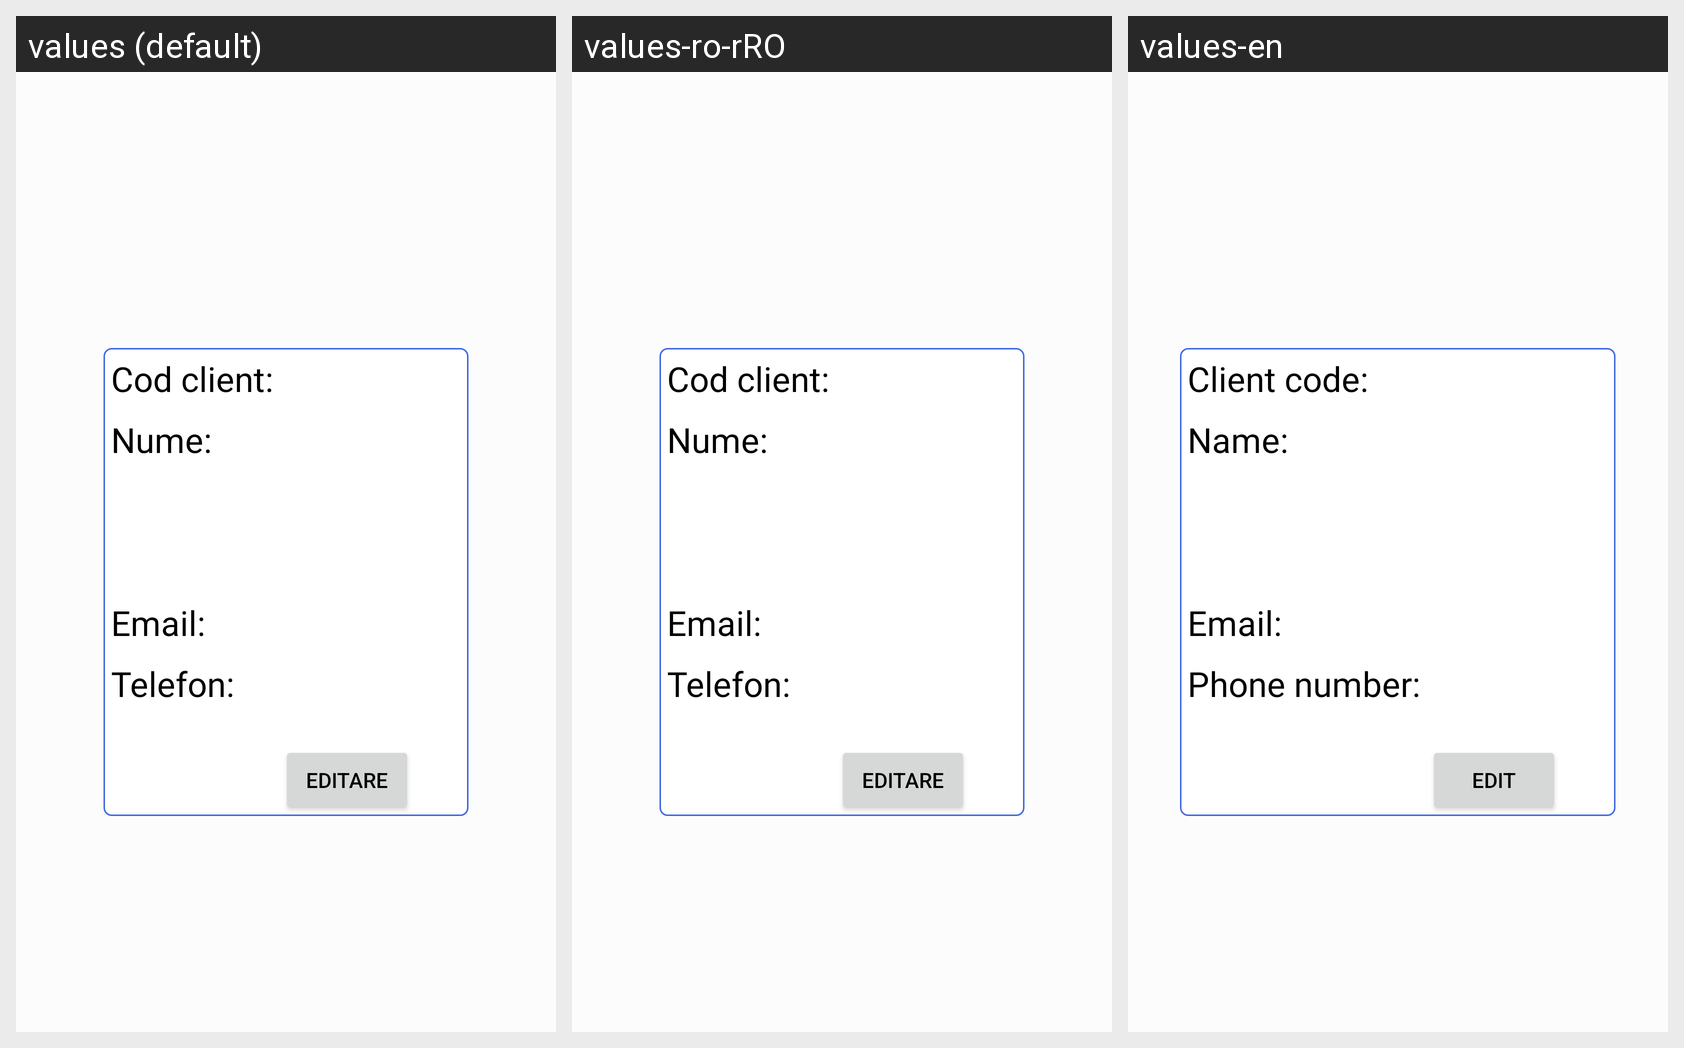

The same Android screen rendered under several of its app's locales, left to right. List the strings drawn on it with the default value and each locale's translation.
Android screen res/layout/fragment_profile_page.xml rendered under 3 locales, left to right: values (default), values-ro-rRO, values-en. Device: Nexus 5 (rendered at 1080×1920; each locale shown at half size, 540×960, under a caption strip naming it); theme Theme.MyApplication1.
Strings drawn on this screen, with the default value and each locale's value (text and hints the layout hard-codes, and strings that could not be matched under every locale, appear in the picture but are not listed):

profile_user_code_intro
  values: Cod client:
  values-ro-rRO: Cod client:
  values-en: Client code:

profile_name_intro
  values: Nume:
  values-ro-rRO: Nume:
  values-en: Name:

profile_email_intro
  values: Email:
  values-ro-rRO: Email:  [not translated; the default value is used]
  values-en: Email:  [not translated; the default value is used]

profile_phone_intro
  values: Telefon:
  values-ro-rRO: Telefon:
  values-en: Phone number:

profile_edit_button
  values: Editare
  values-ro-rRO: Editare
  values-en: Edit
